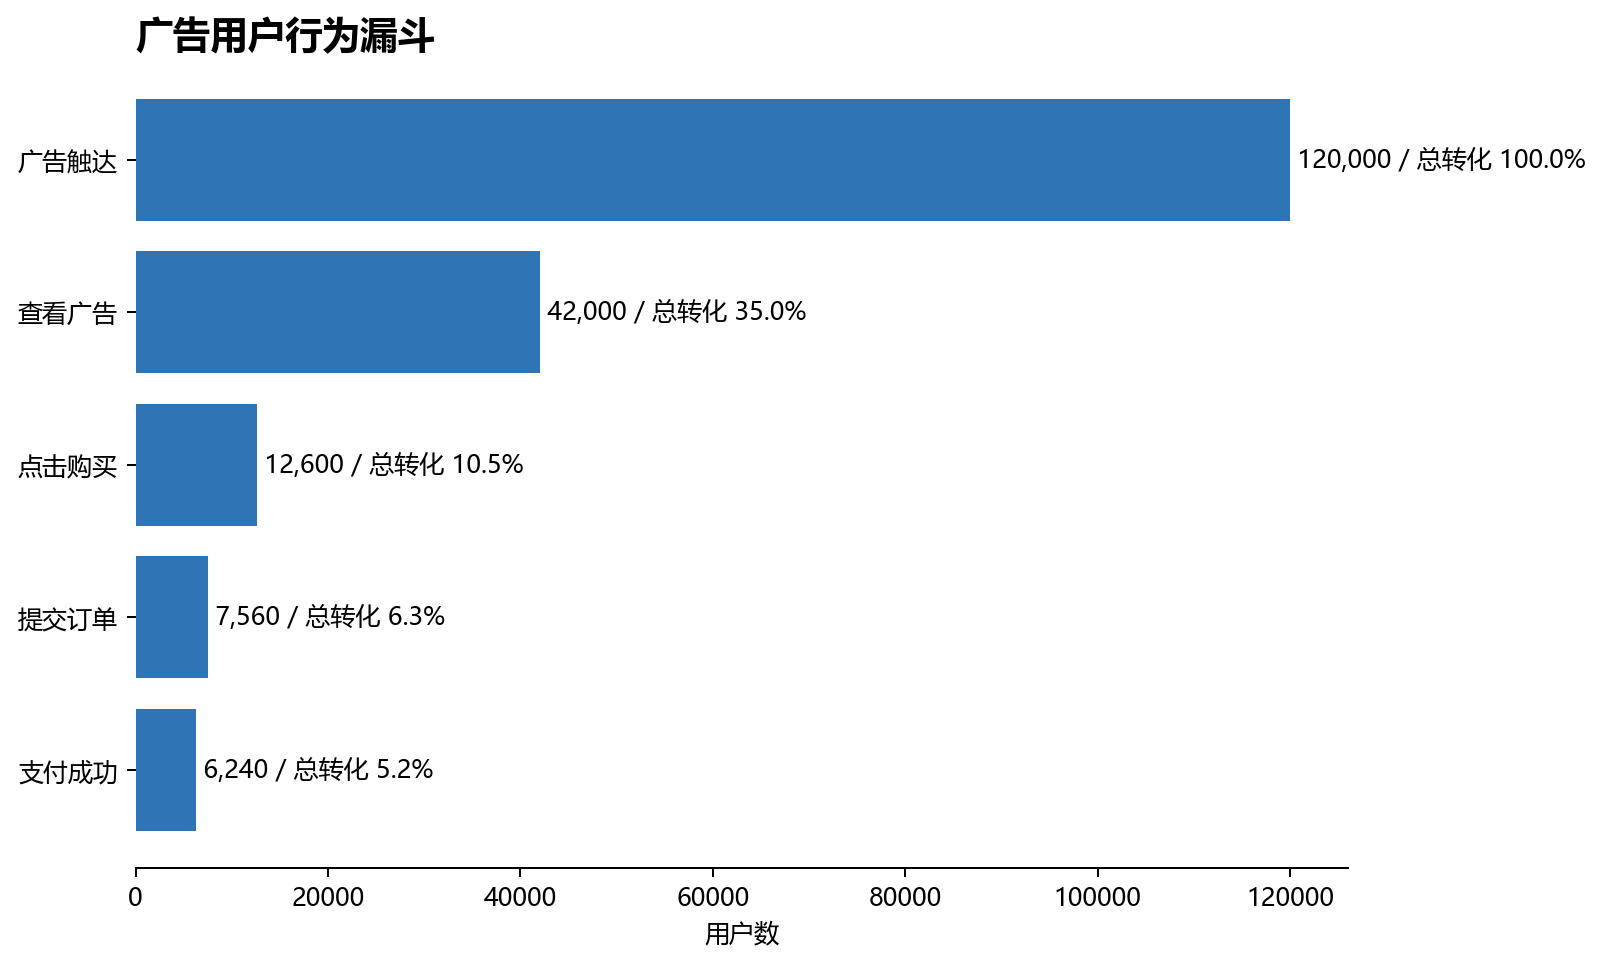

Values plotted in this chart, from the file beside it:
stage, users, step_conversion, overall_conversion, dropoff
广告触达, 120000, 1.0, 1.0, 0.0
查看广告, 42000, 0.35, 0.35, 0.65
点击购买, 12600, 0.3, 0.105, 0.7
提交订单, 7560, 0.6, 0.063, 0.4
支付成功, 6240, 0.8254, 0.052, 0.1746
